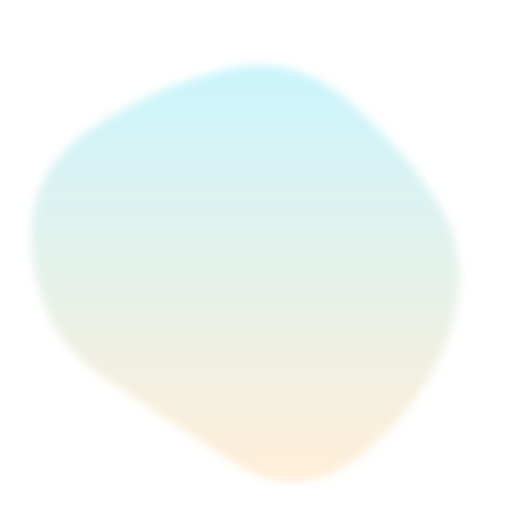
t = 0.00 s
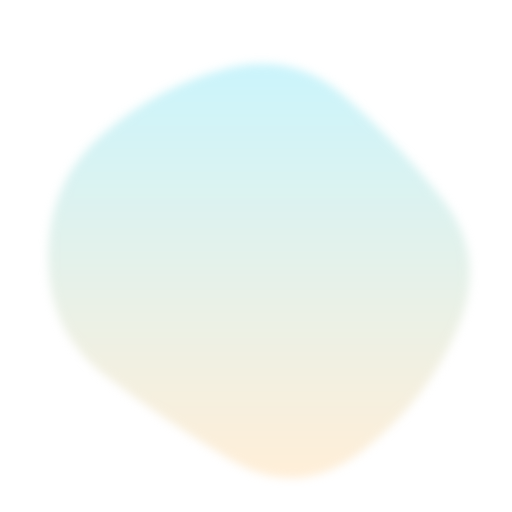
t = 1.67 s
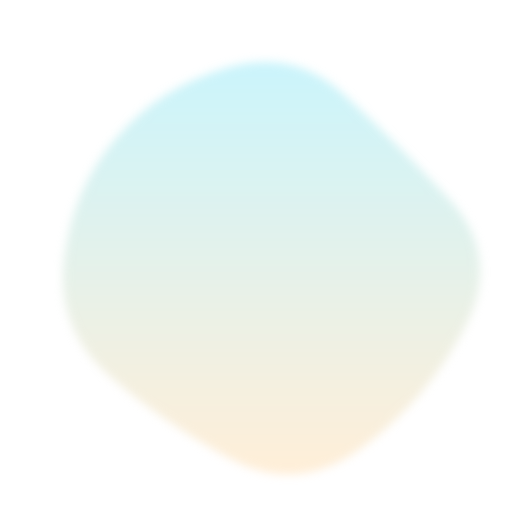
t = 3.33 s
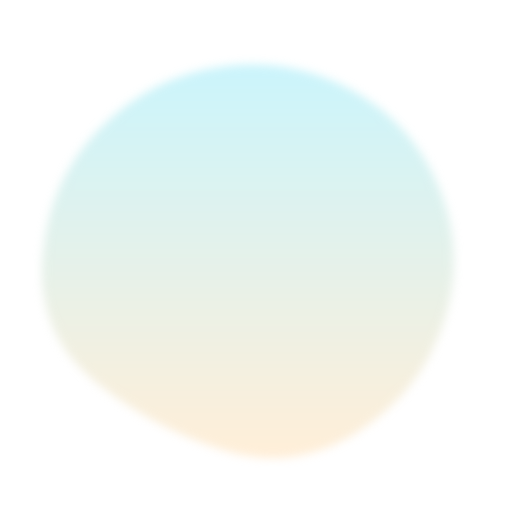
t = 5.00 s
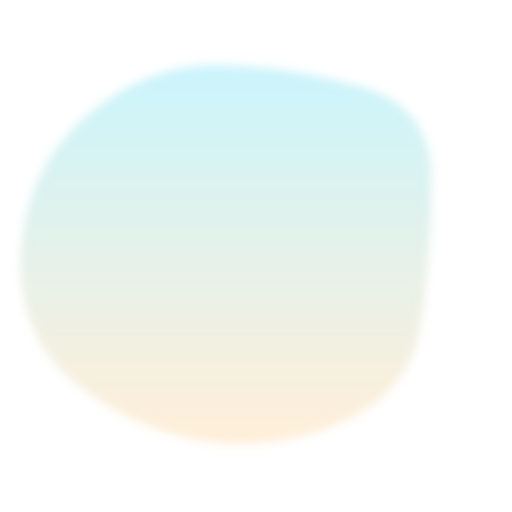
t = 6.67 s
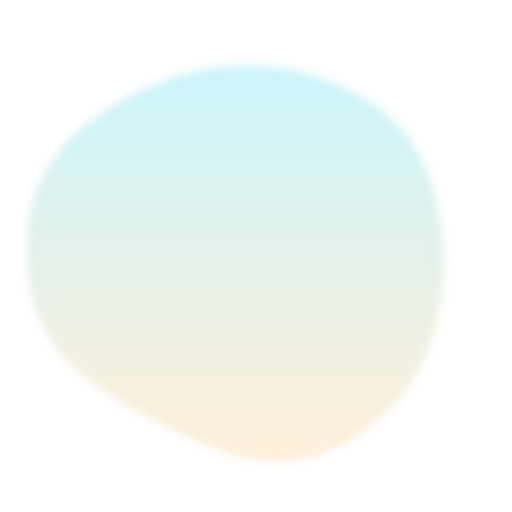
t = 8.33 s

The animated SVG that drew these frames (rendered in a browser with its animation timeline set to each time). Animation: 1 SMIL element (animate=1); one cycle of 10.00 s, repeats indefinitely.

<?xml version="1.0" encoding="UTF-8" standalone="no"?><svg version="1.1" xmlns="http://www.w3.org/2000/svg" viewBox="0 0 500 500" width="100%" id="blobSvg" filter="blur(5px)" style="opacity: 1;"><path id="blob" fill="url(#gradient)" style="opacity: 0.37;">
                            <animate attributeName="d" dur="10000ms" repeatCount="indefinite" values="M440.5,320.5Q418,391,355.5,442.5Q293,494,226,450.5Q159,407,99,367Q39,327,31.5,247.5Q24,168,89,125.5Q154,83,219.5,68Q285,53,335.5,94.5Q386,136,424.5,193Q463,250,440.5,320.5Z;M453.78747,319.98894Q416.97789,389.97789,353.96683,436.87838Q290.95577,483.77887,223.95577,447.43366Q156.95577,411.08845,105.64373,365.97789Q54.33169,320.86732,62.67444,252.61056Q71.01719,184.3538,113.01965,135.21007Q155.02211,86.06634,220.52211,66.46683Q286.02211,46.86732,335.5,91.94472Q384.97789,137.02211,437.78747,193.51106Q490.59704,250,453.78747,319.98894Z;M411.39826,313.90633Q402.59677,377.81265,342.92059,407.63957Q283.24442,437.46649,215.13648,432.5428Q147.02853,427.61911,82.23325,380.9572Q17.43796,334.29529,20.45223,250.83809Q23.46649,167.38089,82.5856,115.05707Q141.70471,62.73325,212.19045,63.73015Q282.67618,64.72705,352.67308,84.79839Q422.66998,104.86972,421.43486,177.43486Q420.19974,250,411.39826,313.90633Z;M440.5,320.5Q418,391,355.5,442.5Q293,494,226,450.5Q159,407,99,367Q39,327,31.5,247.5Q24,168,89,125.5Q154,83,219.5,68Q285,53,335.5,94.5Q386,136,424.5,193Q463,250,440.5,320.5Z;"></animate>
                        </path>
                        <defs>
                        <linearGradient id="gradient" x1="0%" y1="0%" x2="0%" y2="100%">
                            <stop offset="0%" style="stop-color: rgb(112, 225, 245);"></stop>
                            <stop offset="100%" style="stop-color: rgb(255, 209, 148);"></stop>
                        </linearGradient>
                        </defs>
                        
                    </svg>